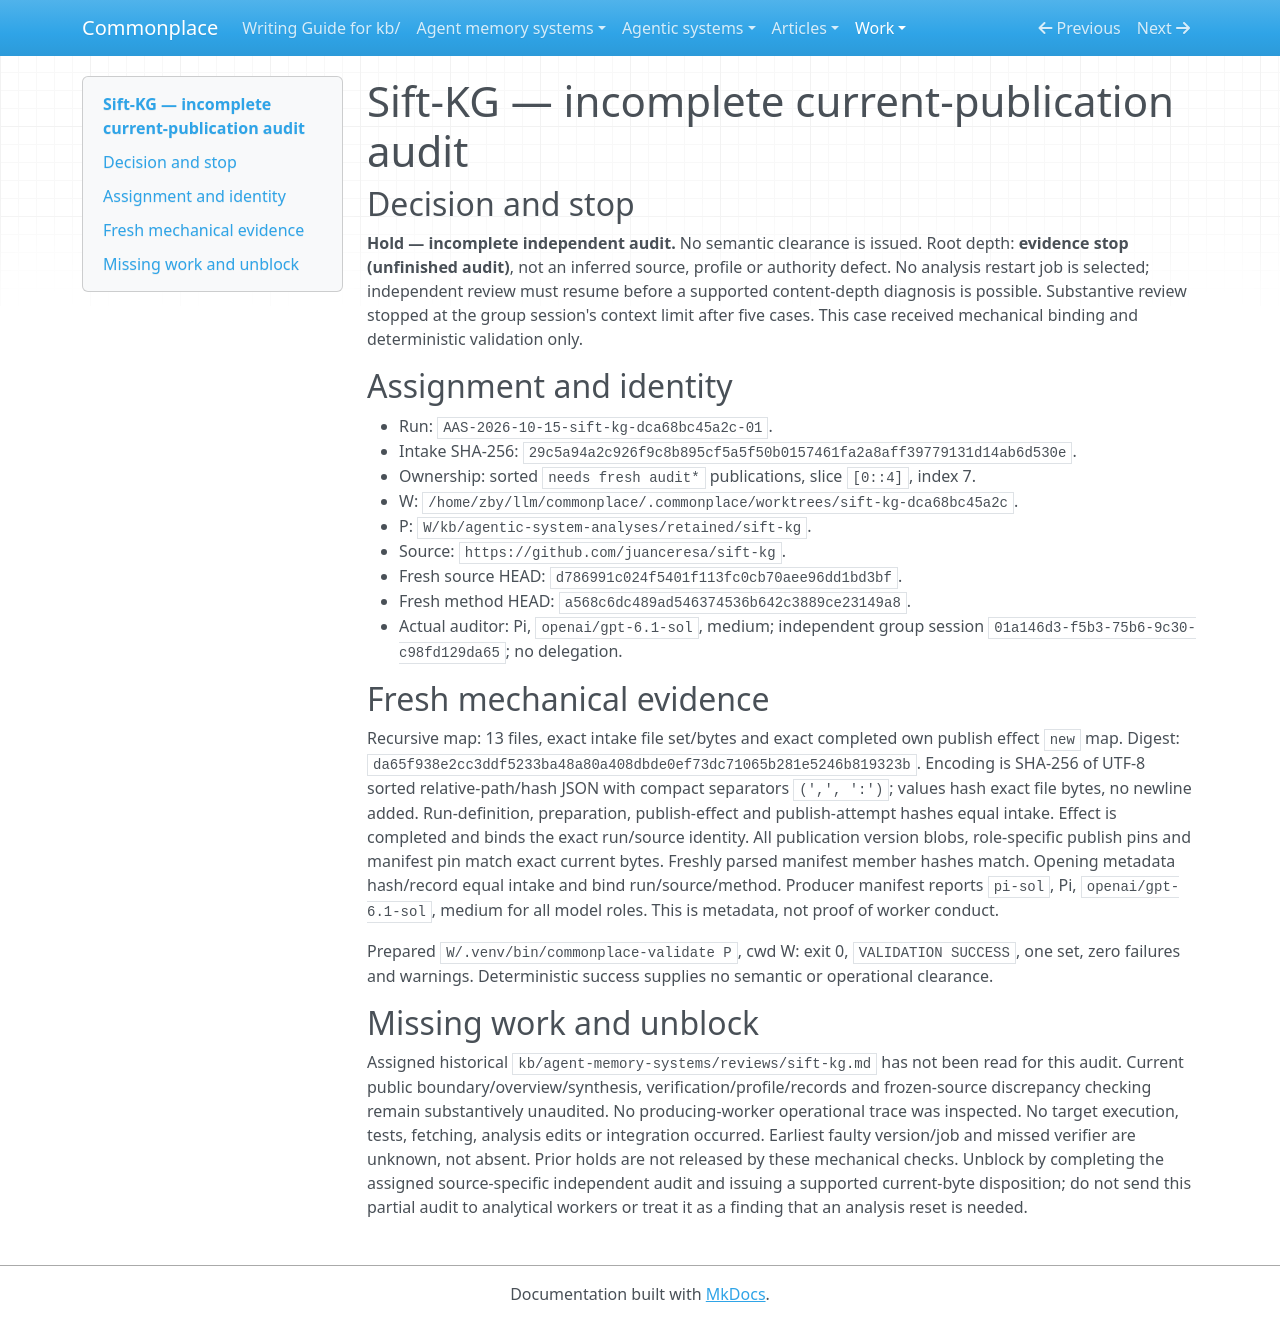

repository: zby/commonplace · page: work/agentic-system-completion/evidence/captured/audits/current-publications/AAS-2026-10-15-sift-kg-dca68bc45a2c-01/index.html · generator: mkdocs

# Sift-KG — incomplete current-publication audit

## Decision and stop

**Hold — incomplete independent audit.** No semantic clearance is issued.
Root depth: **evidence stop (unfinished audit)**, not an inferred source,
profile or authority defect. No analysis restart job is selected; independent
review must resume before a supported content-depth diagnosis is possible.
Substantive review stopped at the group session's context limit after five
cases. This case received mechanical binding and deterministic validation only.

## Assignment and identity

- Run: `AAS-2026-10-15-sift-kg-dca68bc45a2c-01`.
- Intake SHA-256: `29c5a94a2c926f9c8b895cf5a5f50b0157461fa2a8aff39779131d14ab6d530e`.
- Ownership: sorted `needs fresh audit*` publications, slice `[0::4]`, index 7.
- W: `/home/zby/llm/commonplace/.commonplace/worktrees/sift-kg-dca68bc45a2c`.
- P: `W/kb/agentic-system-analyses/retained/sift-kg`.
- Source: `https://github.com/juanceresa/sift-kg`.
- Fresh source HEAD: `d786991c024f5401f113fc0cb70aee96dd1bd3bf`.
- Fresh method HEAD: `a568c6dc489ad546374536b642c3889ce23149a8`.
- Actual auditor: Pi, `openai/gpt-6.1-sol`, medium; independent group session
  `01a146d3-f5b3-75b6-9c30-c98fd129da65`; no delegation.

## Fresh mechanical evidence

Recursive map: 13 files, exact intake file set/bytes and exact completed own
publish effect `new` map.
Digest: `da65f938e2cc3ddf5233ba48a80a408dbde0ef73dc71065b281e5246b819323b`.
Encoding is SHA-256 of UTF-8 sorted relative-path/hash JSON with compact
separators `(',', ':')`; values hash exact file bytes, no newline added.
Run-definition, preparation, publish-effect and publish-attempt hashes equal
intake. Effect is completed and binds the exact run/source identity.
All publication version blobs, role-specific publish pins and manifest pin
match exact current bytes. Freshly parsed manifest member hashes match.
Opening metadata hash/record equal intake and bind run/source/method.
Producer manifest reports `pi-sol`, Pi, `openai/gpt-6.1-sol`, medium for all
model roles. This is metadata, not proof of worker conduct.

Prepared `W/.venv/bin/commonplace-validate P`, cwd W: exit 0,
`VALIDATION SUCCESS`, one set, zero failures and warnings.
Deterministic success supplies no semantic or operational clearance.

## Missing work and unblock

Assigned historical `kb/agent-memory-systems/reviews/sift-kg.md` has not
been read for this audit. Current public boundary/overview/synthesis,
verification/profile/records and frozen-source discrepancy checking remain
substantively unaudited. No producing-worker operational trace was inspected.
No target execution, tests, fetching, analysis edits or integration occurred.
Earliest faulty version/job and missed verifier are unknown, not absent.
Prior holds are not released by these mechanical checks. Unblock by completing
the assigned source-specific independent audit and issuing a supported
current-byte disposition; do not send this partial audit to analytical workers
or treat it as a finding that an analysis reset is needed.
